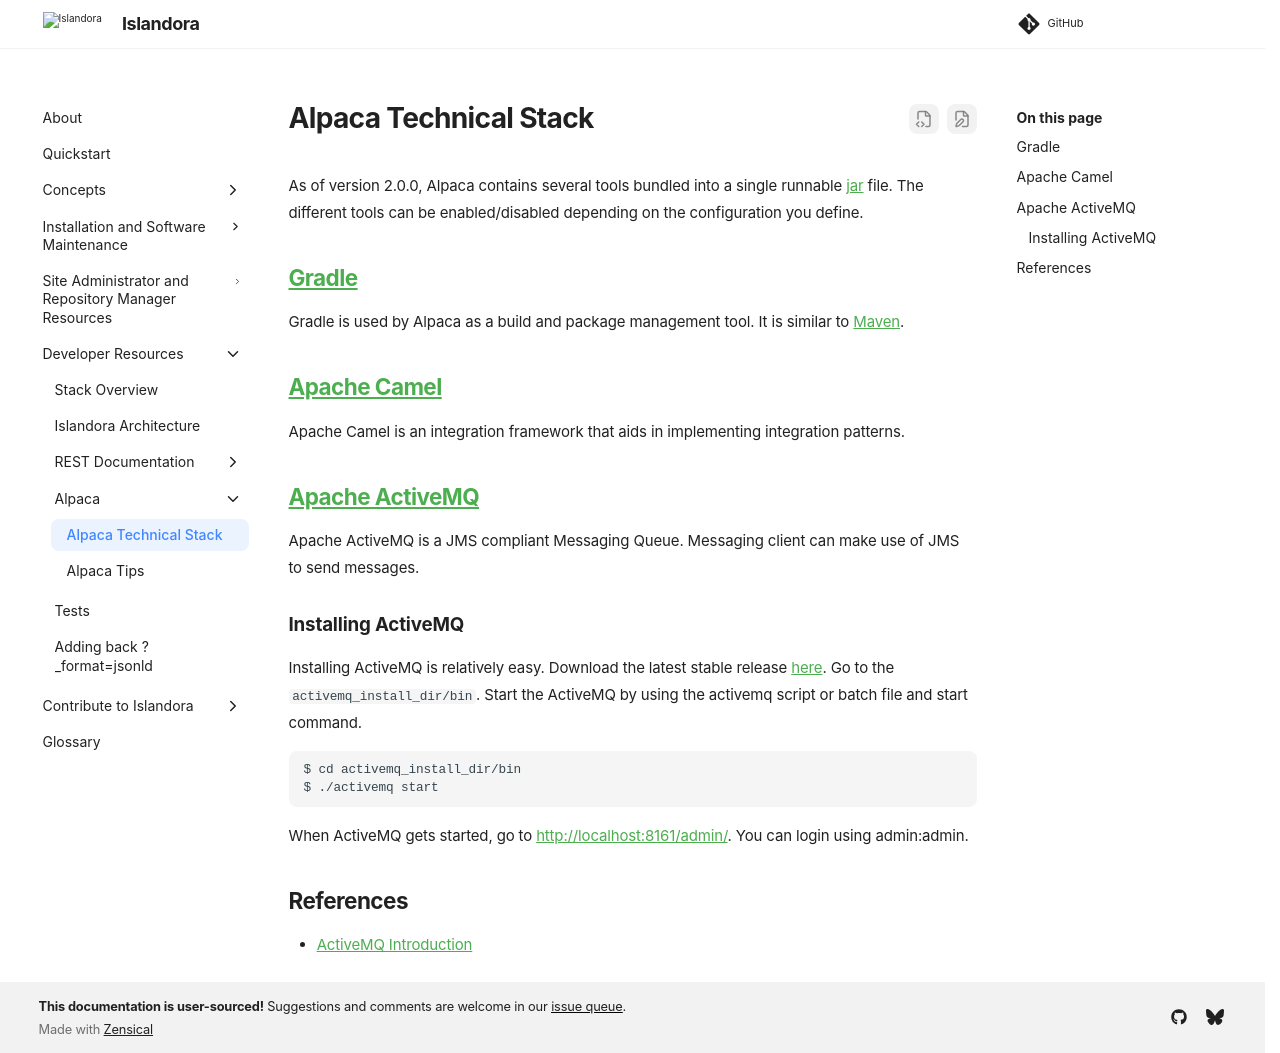

repository: Islandora/documentation · page: pr-preview/pr-2438/alpaca/alpaca-technical-stack/index.html · generator: mkdocs

# Alpaca Technical Stack
As of version 2.0.0, Alpaca contains several tools bundled into a single runnable [jar](https://en.wikipedia.org/wiki/JAR_(file_format)) file. The different tools can be enabled/disabled depending on the configuration you define.

## [Gradle](https://docs.gradle.org/current/userguide/tutorial_using_tasks.html)
Gradle is used by Alpaca as a build and package management tool. It is similar to [Maven](https://maven.apache.org/).

## [Apache Camel](http://camel.apache.org/book-getting-started.html)
Apache Camel is an integration framework that aids in implementing integration patterns.

## [Apache ActiveMQ](http://activemq.apache.org/getting-started.html)
Apache ActiveMQ is a JMS compliant Messaging Queue. Messaging client can make use of JMS to send messages.

### Installing ActiveMQ
Installing ActiveMQ is relatively easy. Download the latest stable release [here](http://activemq.apache.org/download.html). Go to the `activemq_install_dir/bin`. Start the ActiveMQ by using the activemq script or batch file and start command.

```
$ cd activemq_install_dir/bin
$ ./activemq start
```

When ActiveMQ gets started, go to http://localhost:8161/admin/. You can login using admin:admin.

## References
* [ActiveMQ Introduction](http://tech.lalitbhatt.net/2014/08/activemq-introduction.html)
